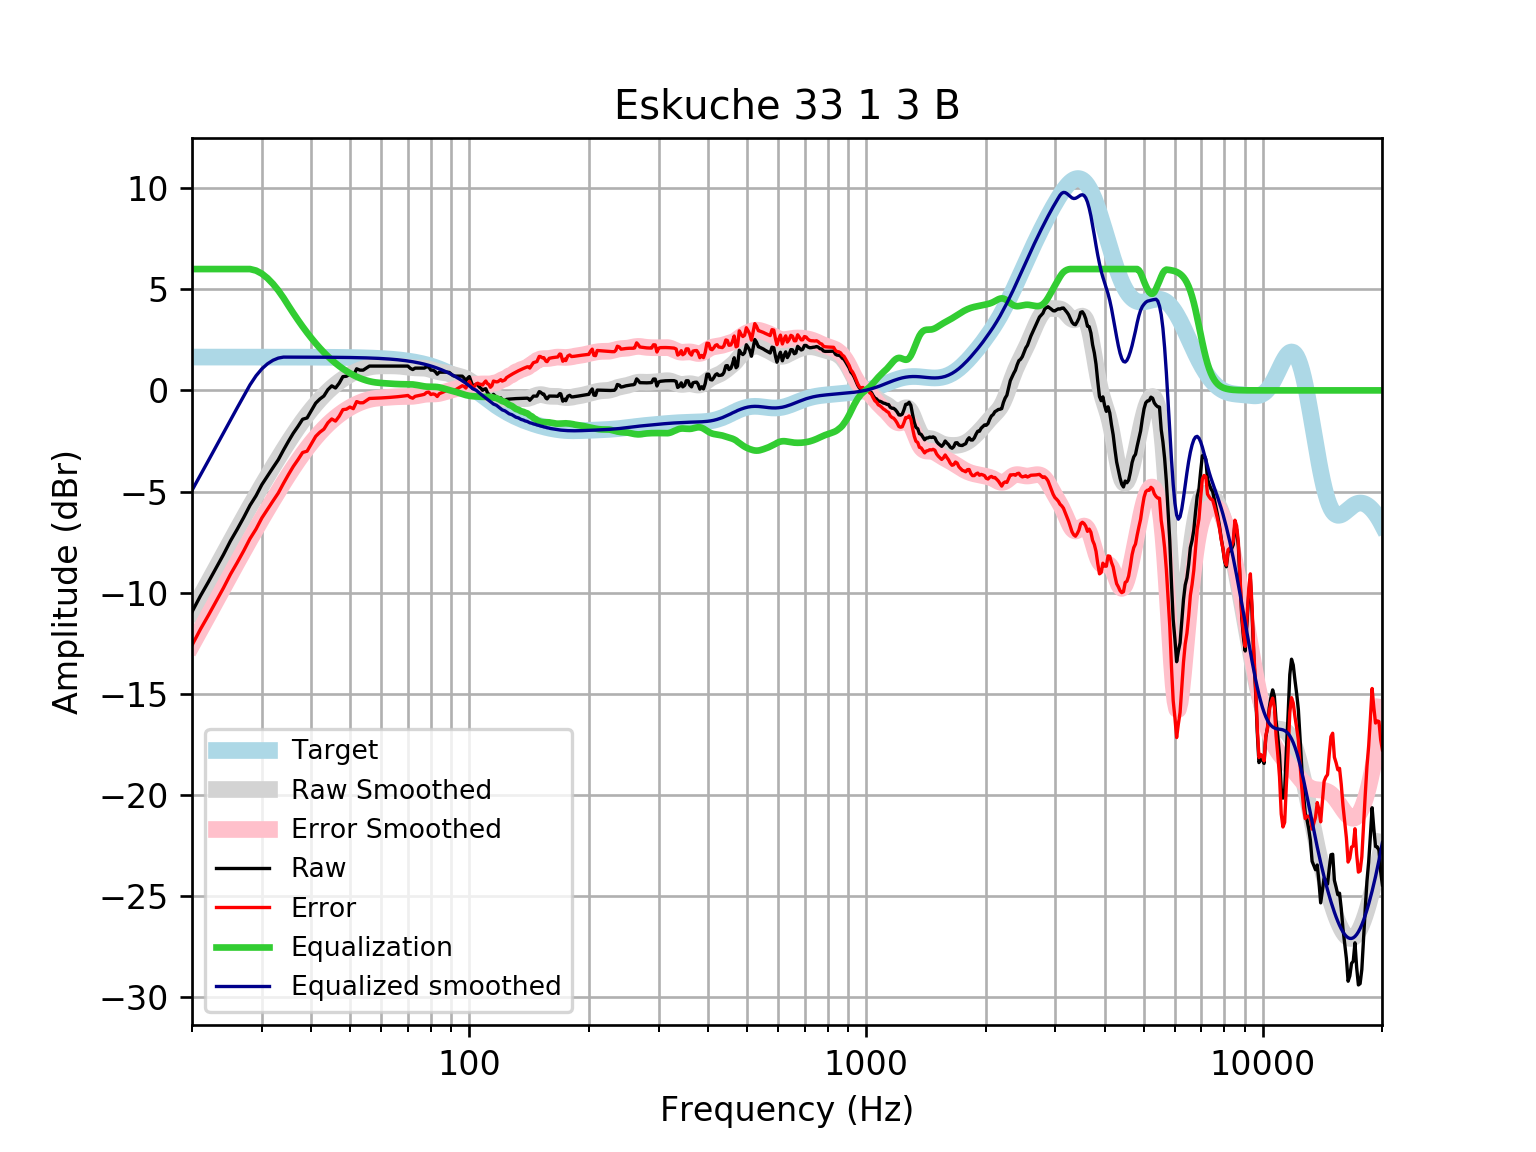

Values plotted in this chart, from the file beside it:
frequency, raw, error, smoothed, error_smoothed, equalization, equalized_raw, equalized_smoothed, target
20, -10.95, -12.6, -10.94, -12.59, 6, -4.954, -4.942, 1.648
21, -10.16, -11.81, -10.19, -11.84, 6.0, -4.164, -4.19, 1.648
22, -9.472, -11.12, -9.467, -11.11, 6.0, -3.472, -3.467, 1.648
23, -8.786, -10.43, -8.772, -10.42, 6, -2.786, -2.772, 1.648
24, -8.125, -9.773, -8.106, -9.754, 6, -2.125, -2.106, 1.648
25, -7.447, -9.095, -7.468, -9.116, 6, -1.447, -1.468, 1.648
26, -6.868, -8.516, -6.86, -8.507, 6.0, -0.8684, -0.8598, 1.648
27, -6.285, -7.932, -6.28, -7.927, 6, -0.2846, -0.2799, 1.648
28, -5.686, -7.334, -5.728, -7.376, 6.0, 0.3139, 0.2718, 1.647
29, -5.211, -6.858, -5.204, -6.851, 5.925, 0.7141, 0.7215, 1.647
30, -4.659, -6.306, -4.705, -6.352, 5.771, 1.112, 1.066, 1.647
31, -4.229, -5.876, -4.229, -5.876, 5.545, 1.316, 1.316, 1.647
32, -3.82, -5.466, -3.776, -5.423, 5.266, 1.446, 1.489, 1.647
33, -3.429, -5.075, -3.344, -4.991, 4.942, 1.514, 1.598, 1.647
34, -2.955, -4.601, -2.933, -4.58, 4.58, 1.625, 1.646, 1.646
35, -2.519, -4.165, -2.544, -4.19, 4.19, 1.671, 1.646, 1.646
36, -2.116, -3.762, -2.176, -3.822, 3.822, 1.705, 1.645, 1.645
37, -1.78, -3.425, -1.832, -3.477, 3.477, 1.697, 1.645, 1.645
38, -1.427, -3.072, -1.511, -3.155, 3.155, 1.728, 1.644, 1.644
39, -1.362, -3.006, -1.213, -2.857, 2.857, 1.495, 1.644, 1.644
40, -0.9968, -2.64, -0.9378, -2.581, 2.581, 1.584, 1.643, 1.643
41, -0.6305, -2.273, -0.6843, -2.326, 2.326, 1.696, 1.642, 1.642
42, -0.4268, -2.068, -0.4516, -2.093, 2.093, 1.666, 1.641, 1.641
43, -0.2753, -1.915, -0.2387, -1.879, 1.879, 1.603, 1.64, 1.64
44, 0.03573, -1.603, -0.04466, -1.683, 1.683, 1.719, 1.639, 1.639
45, 0.2241, -1.413, 0.1313, -1.506, 1.506, 1.73, 1.637, 1.637
46, 0.117, -1.518, 0.2901, -1.345, 1.345, 1.462, 1.635, 1.635
47, 0.36, -1.273, 0.4329, -1.201, 1.201, 1.561, 1.634, 1.633
48, 0.6795, -0.9518, 0.5608, -1.071, 1.071, 1.75, 1.631, 1.631
49, 0.6997, -0.9293, 0.6748, -0.9541, 0.9541, 1.654, 1.629, 1.629
50, 0.8033, -0.8229, 0.7762, -0.85, 0.85, 1.653, 1.626, 1.626
51, 0.7198, -0.9034, 0.8657, -0.7575, 0.7575, 1.477, 1.623, 1.623
52, 1.068, -0.552, 0.944, -0.6758, 0.6758, 1.744, 1.62, 1.62
53, 1.001, -0.6146, 1.011, -0.6046, 0.6046, 1.606, 1.616, 1.616
54, 1.001, -0.6105, 1.068, -0.5435, 0.5435, 1.545, 1.612, 1.612
55, 1.102, -0.5053, 1.115, -0.4923, 0.4923, 1.594, 1.607, 1.607
56, 1.203, -0.3996, 1.151, -0.4508, 0.4508, 1.653, 1.602, 1.602
57, 1.203, -0.3939, 1.178, -0.4184, 0.4184, 1.621, 1.596, 1.596
58, 1.203, -0.3877, 1.196, -0.3942, 0.3942, 1.597, 1.59, 1.59
59, 1.203, -0.3809, 1.207, -0.3765, 0.3765, 1.579, 1.583, 1.583
60, 1.203, -0.3734, 1.212, -0.3636, 0.3636, 1.566, 1.576, 1.576
61, 1.203, -0.3652, 1.214, -0.3535, 0.3535, 1.556, 1.568, 1.568
62, 1.203, -0.3563, 1.214, -0.3446, 0.3446, 1.547, 1.559, 1.559
63, 1.203, -0.3466, 1.213, -0.3358, 0.3358, 1.538, 1.549, 1.549
64, 1.203, -0.3359, 1.212, -0.3269, 0.3269, 1.529, 1.538, 1.538
65, 1.203, -0.3244, 1.208, -0.3187, 0.3187, 1.521, 1.527, 1.527
66, 1.203, -0.3119, 1.202, -0.312, 0.312, 1.515, 1.514, 1.514
67, 1.203, -0.2984, 1.193, -0.3077, 0.3077, 1.51, 1.501, 1.501
68, 1.203, -0.2838, 1.18, -0.306, 0.306, 1.509, 1.486, 1.486
69, 1.203, -0.2681, 1.165, -0.3059, 0.3059, 1.508, 1.471, 1.471
70, 1.203, -0.2512, 1.148, -0.3055, 0.3055, 1.508, 1.454, 1.454
71, 1.091, -0.3448, 1.133, -0.3024, 0.3024, 1.393, 1.436, 1.436
72, 1.03, -0.3859, 1.122, -0.2945, 0.2945, 1.325, 1.416, 1.416
73, 1.102, -0.2933, 1.114, -0.2807, 0.2807, 1.383, 1.395, 1.395
74, 1.102, -0.271, 1.111, -0.2616, 0.2616, 1.364, 1.373, 1.373
75, 1.102, -0.2473, 1.11, -0.2395, 0.2395, 1.341, 1.349, 1.349
76, 1.102, -0.222, 1.106, -0.2175, 0.2175, 1.32, 1.324, 1.324
77, 1.102, -0.1953, 1.098, -0.1991, 0.1991, 1.301, 1.297, 1.297
78, 1.165, -0.1034, 1.082, -0.1865, 0.1865, 1.352, 1.269, 1.269
79, 1.156, -0.08286, 1.059, -0.1801, 0.1801, 1.336, 1.239, 1.239
... 553 more rows
